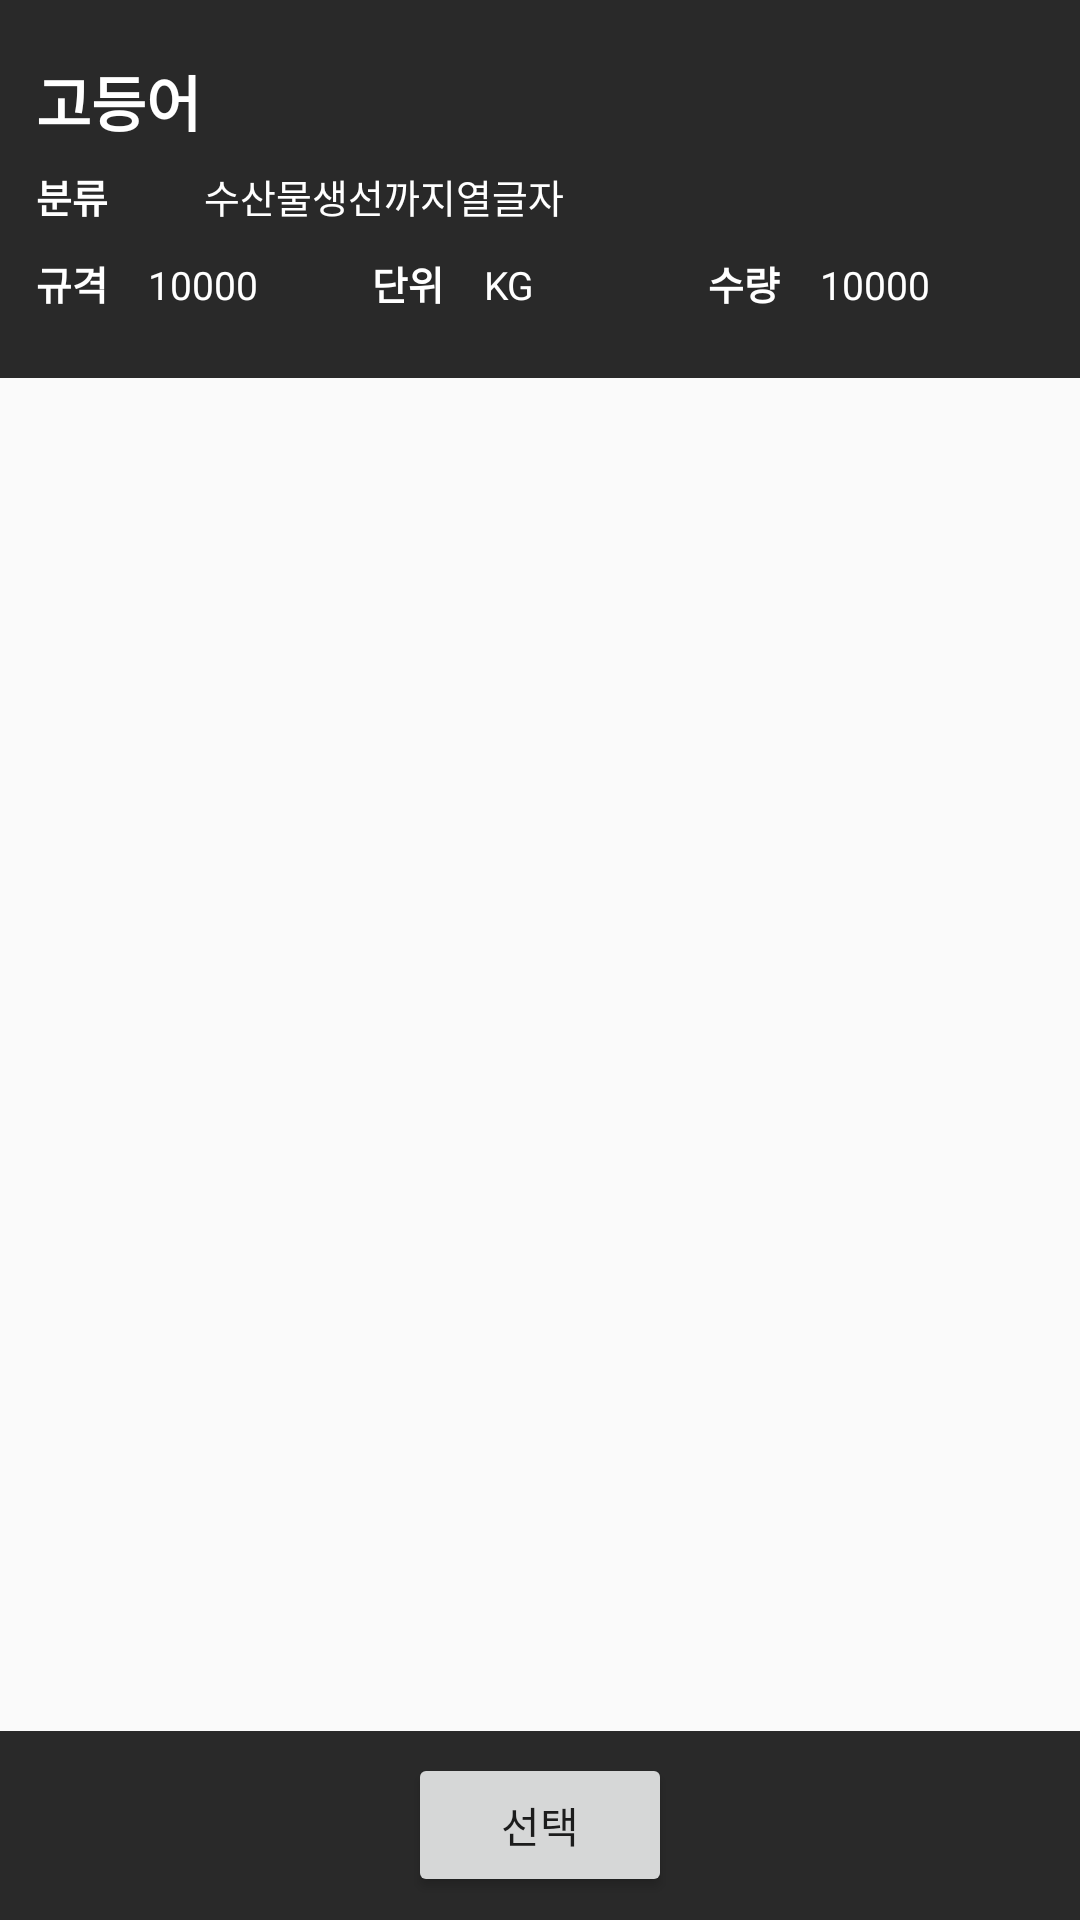

This screen was rendered from an Android layout file. Write that file and the resources it references.
<!-- AndroidManifest.xml: application theme AppTheme -->
<!-- res/layout/activity_inventory_detail.xml -->
<LinearLayout xmlns:android="http://schemas.android.com/apk/res/android"
    xmlns:tools="http://schemas.android.com/tools" android:layout_width="match_parent"
    android:layout_height="match_parent"
    android:orientation="vertical"
    tools:context="com.example.junyeop_imaciislab.firsttechscm.InventoryDetailActivity">
    <LinearLayout
        android:id="@+id/layout_information"
        android:layout_width="match_parent"
        android:layout_height="0dp"
        android:layout_weight="2"
        android:orientation="vertical"
        android:background="#292929"
        android:padding="12dp">
        <LinearLayout
            android:layout_width="match_parent"
            android:layout_height="0dp"
            android:layout_weight="3"
            android:orientation="horizontal"
            android:gravity="center_vertical">
            <TextView
                android:id="@+id/txt_itemname"
                android:layout_width="0dp"
                android:layout_height="wrap_content"
                android:layout_weight="12"
                android:text="고등어"
                android:textColor="@android:color/white"
                android:textStyle="bold"
                android:textSize="20dp"
                android:gravity="center_vertical"/>
        </LinearLayout>

        <LinearLayout
            android:layout_width="match_parent"
            android:layout_height="0dp"
            android:layout_weight="2"
            android:orientation="horizontal">
            <TextView
                android:id="@+id/txt_category_layout"
                android:layout_width="0dp"
                android:layout_height="wrap_content"
                android:layout_weight="1"
                android:text="분류"
                android:textColor="@android:color/white"
                android:textStyle="bold"
                android:textSize="13dp"
                android:gravity="center_vertical"/>
            <TextView
                android:id="@+id/txt_category"
                android:layout_width="0dp"
                android:layout_height="wrap_content"
                android:layout_weight="5"
                android:text="수산물생선까지열글자"
                android:textColor="@android:color/white"
                android:textSize="13dp"
                android:gravity="center_vertical"/>
        </LinearLayout>

        <LinearLayout
            android:layout_width="match_parent"
            android:layout_height="0dp"
            android:layout_weight="2"
            android:orientation="horizontal">
            <TextView
                android:id="@+id/txt_standard_layout"
                android:layout_width="0dp"
                android:layout_height="wrap_content"
                android:layout_weight="1"
                android:text="규격"
                android:textColor="@android:color/white"
                android:textStyle="bold"
                android:textSize="13dp"
                android:gravity="center_vertical"/>
            <TextView
                android:id="@+id/txt_standard"
                android:layout_width="0dp"
                android:layout_height="wrap_content"
                android:layout_weight="2"
                android:text="10000"
                android:textColor="@android:color/white"
                android:textSize="13dp"
                android:gravity="center_vertical"/>
            <TextView
                android:id="@+id/txt_unit_layout"
                android:layout_width="0dp"
                android:layout_height="wrap_content"
                android:layout_weight="1"
                android:text="단위"
                android:textColor="@android:color/white"
                android:textStyle="bold"
                android:textSize="13dp"
                android:gravity="center_vertical"/>
            <TextView
                android:id="@+id/txt_unit"
                android:layout_width="0dp"
                android:layout_height="wrap_content"
                android:layout_weight="2"
                android:text="KG"
                android:textColor="@android:color/white"
                android:textSize="13dp"
                android:gravity="center_vertical"/>
            <TextView
                android:id="@+id/txt_amount_layout"
                android:layout_width="0dp"
                android:layout_height="wrap_content"
                android:layout_weight="1"
                android:text="수량"
                android:textColor="@android:color/white"
                android:textStyle="bold"
                android:textSize="13dp"
                android:gravity="center_vertical"/>
            <TextView
                android:id="@+id/txt_amount"
                android:layout_width="0dp"
                android:layout_height="wrap_content"
                android:layout_weight="2"
                android:text="10000"
                android:textColor="@android:color/white"
                android:textSize="13dp"
                android:gravity="center_vertical"/>
        </LinearLayout>
    </LinearLayout>
    <LinearLayout
        android:id="@+id/layout_forlistview_detail"
        android:layout_width="match_parent"
        android:layout_height="0dp"
        android:layout_weight="7"
        android:layout_marginTop="10dp">
        <ListView
            android:id="@+id/listview_detail_item"
            android:layout_width="match_parent"
            android:layout_height="match_parent">
        </ListView>
    </LinearLayout>
    <LinearLayout
        android:id="@+id/layout_forconfirm"
        android:layout_width="match_parent"
        android:layout_height="0dp"
        android:layout_weight="1"
        android:background="#292929"
        android:gravity="center">
        <Button
            android:id="@+id/btn_confirm"
            android:layout_width="wrap_content"
            android:layout_height="wrap_content"
            android:text="선택"/>
    </LinearLayout>
</LinearLayout>
<!-- resources referenced by this layout -->
<resources>
  <style name="AppTheme" parent="Theme.AppCompat.Light.DarkActionBar">
          
          <item name="android:actionBarStyle">@style/CustomActionBar</item>
          
          <item name="actionBarStyle">@style/CustomActionBar</item>
      </style>
  <style name="CustomActionBar" parent="@style/Widget.AppCompat.Light.ActionBar.Solid.Inverse">
          <item name="android:titleTextStyle">@style/TitleTextStyle</item>
          <item name="android:background">#F44336</item>
          
          <item name="background">@android:color/holo_red_light</item>
          <item name="titleTextStyle">@style/TitleTextStyle</item>
      </style>
  <style name="TitleTextStyle" parent="android:style/TextAppearance.Holo.Widget.ActionBar.Title">
          <item name="android:textColor">@android:color/white</item>
          <item name="android:textStyle">bold</item>
          <item name="android:layout_gravity">center_horizontal</item>
          <item name="android:gravity">center_horizontal</item>
      </style>
</resources>
